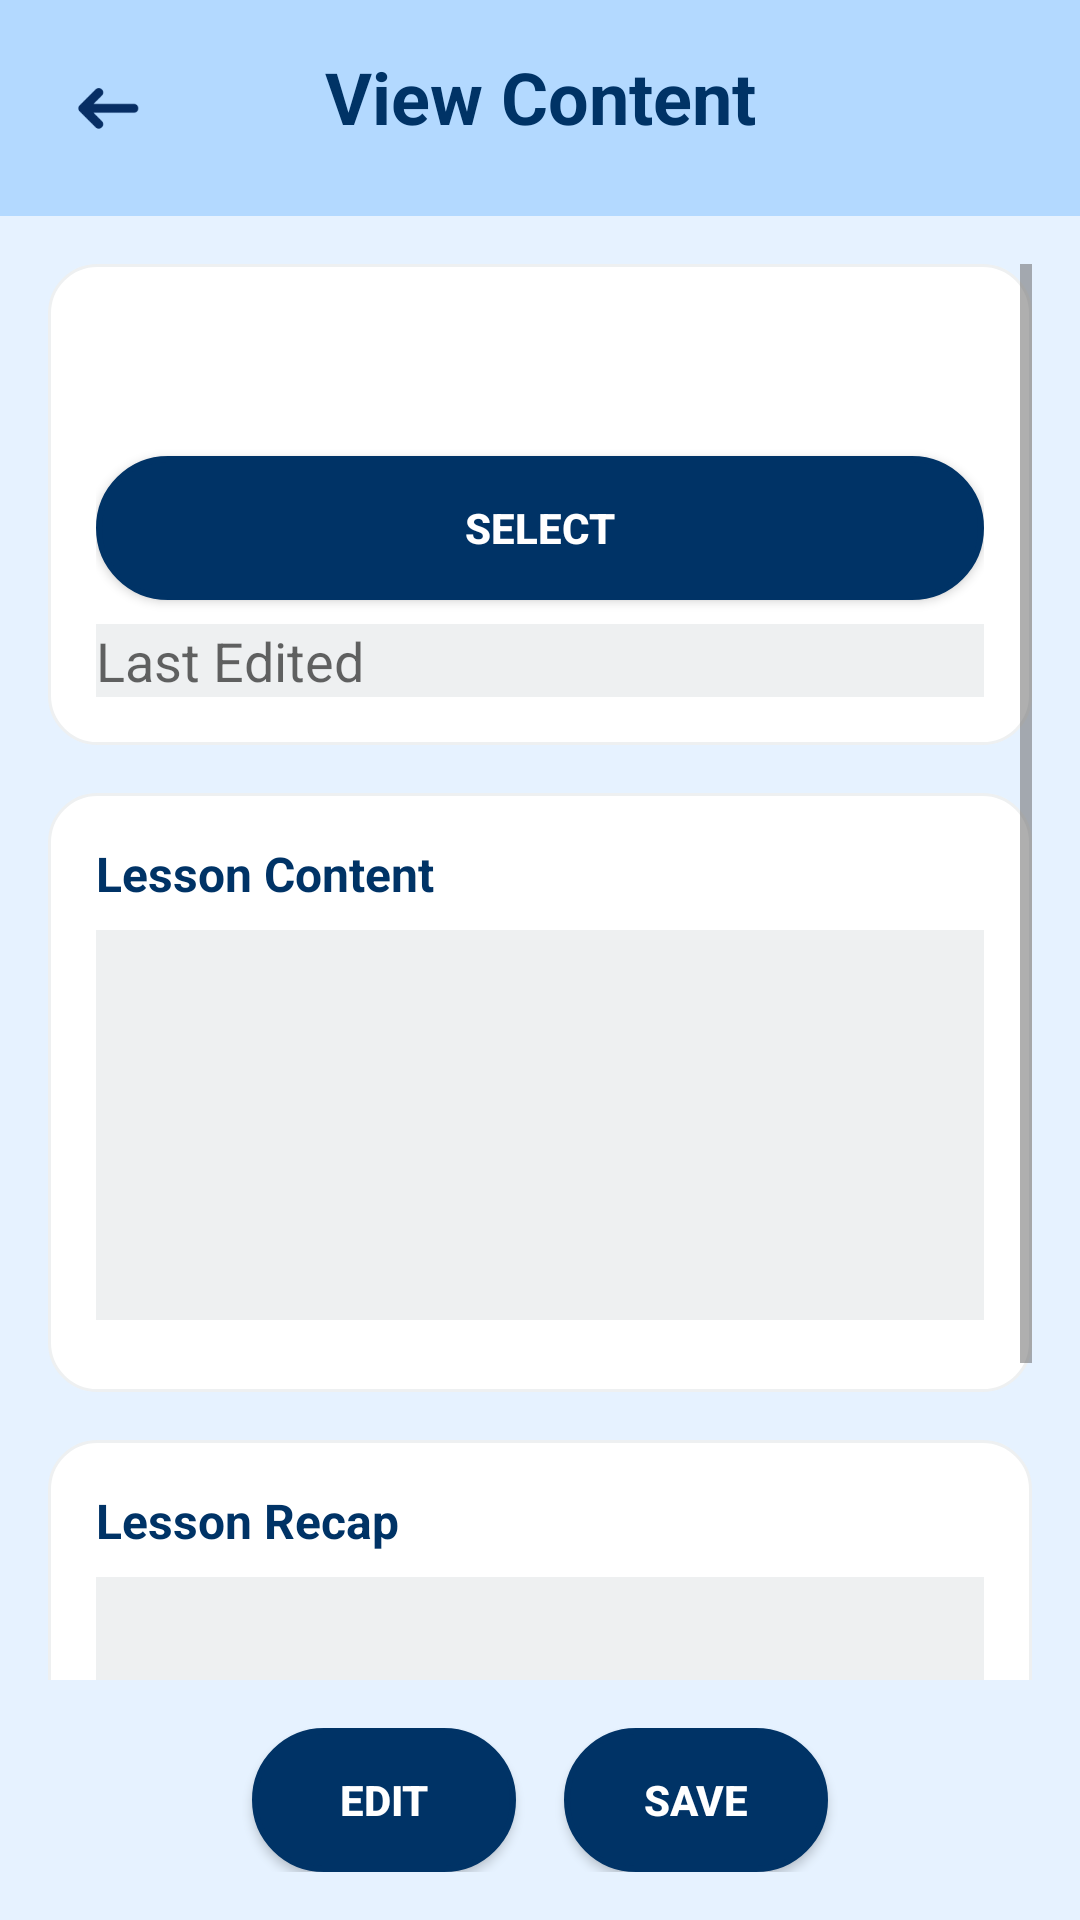

Write the Android layout XML for this screen, with the resource values it uses.
<!-- AndroidManifest.xml: application theme Theme.Cognibyte -->
<!-- res/layout/activity_view_chapter_content.xml -->
<?xml version="1.0" encoding="utf-8"?>
<androidx.constraintlayout.widget.ConstraintLayout
    xmlns:android="http://schemas.android.com/apk/res/android"
    xmlns:app="http://schemas.android.com/apk/res-auto"
    xmlns:tools="http://schemas.android.com/tools"
    android:id="@+id/layout_view_content"
    android:layout_width="match_parent"
    android:layout_height="match_parent"
    android:background="@color/background_light_blue"
    tools:context=".Admin.ViewChapterContentActivity">

    <LinearLayout
        android:id="@+id/header"
        android:layout_width="0dp"
        android:layout_height="wrap_content"
        android:background="@color/secondary_blue"
        android:orientation="horizontal"
        android:padding="16dp"
        app:layout_constraintTop_toTopOf="parent"
        app:layout_constraintStart_toStartOf="parent"
        app:layout_constraintEnd_toEndOf="parent">

        <ImageView
            android:id="@+id/btnBack"
            android:layout_width="40dp"
            android:layout_height="40dp"
            android:src="@drawable/back"
            android:contentDescription="@string/back" />

        <TextView
            android:id="@+id/tvHeaderTitle"
            android:layout_width="0dp"
            android:layout_height="wrap_content"
            android:layout_weight="1"
            android:gravity="center"
            android:text="View Content"
            android:textColor="@color/primary_blue"
            android:textSize="24sp"
            android:textStyle="bold" />

        <View
            android:layout_width="40dp"
            android:layout_height="40dp"
            android:visibility="invisible"/>
    </LinearLayout>

    <ScrollView
        android:id="@+id/scrollContent"
        android:layout_width="0dp"
        android:layout_height="0dp"
        android:fillViewport="true"
        android:padding="16dp"
        app:layout_constraintTop_toBottomOf="@id/header"
        app:layout_constraintBottom_toTopOf="@id/layoutEditSave"
        app:layout_constraintStart_toStartOf="parent"
        app:layout_constraintEnd_toEndOf="parent">

        <LinearLayout
            android:layout_width="match_parent"
            android:layout_height="wrap_content"
            android:orientation="vertical">

            <LinearLayout
                android:layout_width="match_parent"
                android:layout_height="wrap_content"
                android:background="@drawable/rounded_card"
                android:orientation="vertical"
                android:padding="16dp">

                <Spinner
                    android:id="@+id/spinnerLanguage"
                    android:layout_width="match_parent"
                    android:layout_height="wrap_content"
                    android:background="@color/text_grey"
                    android:layout_marginBottom="16dp" />

                <Spinner
                    android:id="@+id/spinnerChapter"
                    android:layout_width="match_parent"
                    android:layout_height="wrap_content"
                    android:background="@color/text_grey"
                    android:layout_marginBottom="16dp" />

                <Spinner
                    android:id="@+id/spinnerLesson"
                    android:layout_width="match_parent"
                    android:layout_height="wrap_content"
                    android:background="@color/text_grey"
                    android:layout_marginBottom="16dp" />

                <Button
                    android:id="@+id/btnSelect"
                    android:layout_width="match_parent"
                    android:layout_height="wrap_content"
                    android:text="Select"
                    android:background="@drawable/rounded_button_dark"
                    android:textColor="@color/white"
                    android:textStyle="bold" />


                <EditText
                    android:id="@+id/LastEdited"
                    android:layout_width="match_parent"
                    android:layout_height="wrap_content"
                    android:background="@color/text_grey"
                    android:hint="Last Edited"
                    android:inputType="text"
                    android:enabled="false"
                    android:layout_marginTop="8dp"/>
            </LinearLayout>

            <LinearLayout
                android:layout_width="match_parent"
                android:layout_height="wrap_content"
                android:orientation="vertical"
                android:background="@drawable/rounded_card"
                android:layout_marginTop="16dp"
                android:padding="16dp">

                <TextView
                    android:id="@+id/tvLessonContentTitle"
                    android:layout_width="wrap_content"
                    android:layout_height="wrap_content"
                    android:text="Lesson Content"
                    android:textColor="@color/primary_blue"
                    android:textSize="16sp"
                    android:textStyle="bold"
                    android:paddingBottom="8dp" />

                <androidx.recyclerview.widget.RecyclerView
                    android:id="@+id/rvLessonContent"
                    android:layout_width="match_parent"
                    android:layout_height="wrap_content"
                    android:minHeight="130dp"
                    android:background="@color/text_grey"
                    android:layout_marginBottom="8dp" />
            </LinearLayout>

            <LinearLayout
                android:layout_width="match_parent"
                android:layout_height="wrap_content"
                android:orientation="vertical"
                android:background="@drawable/rounded_card"
                android:layout_marginTop="16dp"
                android:padding="16dp">

                <TextView
                    android:id="@+id/tvLessonRecapTitle"
                    android:layout_width="wrap_content"
                    android:layout_height="wrap_content"
                    android:text="Lesson Recap"
                    android:textColor="@color/primary_blue"
                    android:textSize="16sp"
                    android:textStyle="bold"
                    android:paddingBottom="8dp" />

                <androidx.recyclerview.widget.RecyclerView
                    android:id="@+id/rvLessonRecap"
                    android:layout_width="match_parent"
                    android:layout_height="wrap_content"
                    android:minHeight="172dp"
                    android:background="@color/text_grey"
                    android:layout_marginBottom="8dp" />
            </LinearLayout>

        </LinearLayout>
    </ScrollView>

    <LinearLayout
        android:id="@+id/layoutEditSave"
        android:layout_width="0dp"
        android:layout_height="wrap_content"
        android:orientation="horizontal"
        android:gravity="center"
        android:layout_margin="16dp"
        app:layout_constraintBottom_toBottomOf="parent"
        app:layout_constraintStart_toStartOf="parent"
        app:layout_constraintEnd_toEndOf="parent">

        <Button
            android:id="@+id/btnEdit"
            android:layout_width="wrap_content"
            android:layout_height="wrap_content"
            android:text="Edit"
            android:textStyle="bold"
            android:background="@drawable/rounded_button_dark"
            android:textColor="@color/white" />


        <Button
            android:id="@+id/btnSave"
            android:layout_width="wrap_content"
            android:layout_height="wrap_content"
            android:text="Save"
            android:textStyle="bold"
            android:background="@drawable/rounded_button_dark"
            android:textColor="@color/white"
            android:layout_marginStart="16dp" />
    </LinearLayout>

</androidx.constraintlayout.widget.ConstraintLayout>
<!-- resources referenced by this layout -->
<resources>
  <color name="background_light_blue">#e6f2ff</color>
  <color name="primary_blue">#003366</color>
  <color name="secondary_blue">#b3d9ff</color>
  <color name="text_grey">#eef0f1</color>
  <color name="white">#FFFFFF</color>
  <!-- drawable back: webp bitmap (drawable, 542 bytes) -->
  <!-- drawable rounded_button_dark (drawable) -->
  <shape xmlns:android="http://schemas.android.com/apk/res/android">
      <solid android:color="@color/primary_blue" />
      <corners android:radius="25dp" />
      <stroke
          android:width="2dp"
          android:color="@color/primary_blue" />
  </shape>
  <!-- drawable rounded_card (drawable) -->
  <?xml version="1.0" encoding="utf-8"?>
  <shape xmlns:android="http://schemas.android.com/apk/res/android"
      android:shape="rectangle">
  
      <solid android:color="@android:color/white" />
  
      <corners android:radius="16dp" />
  
      <stroke
          android:width="1dp"
          android:color="@color/text_grey" />
  
  </shape>
  <string name="back">Back</string>
  <style name="Theme.Cognibyte" parent="Theme.MaterialComponents.DayNight.NoActionBar">
          <item name="colorPrimary">@color/primary_blue</item>
          <item name="colorPrimaryVariant">@color/primary_blue</item>
          <item name="colorOnPrimary">@color/white</item>
  
          <item name="colorSecondary">@color/secondary_blue</item>
          <item name="colorSecondaryVariant">@color/secondary_blue</item>
          <item name="colorOnSecondary">@color/white</item>
  
          <item name="android:colorBackground">@color/light_gray</item>
          <item name="android:textColor">@color/dark_gray</item>
          <item name="android:colorButtonNormal">@color/secondary_blue</item>
  
          <item name="colorButtonNormal">@color/secondary_blue</item>
          <item name="android:textColorPrimary">@color/primary_blue</item>
          <item name="android:textColorSecondary">@color/dark_gray</item>
  
          <item name="android:statusBarColor" tools:targetApi="l">@color/primary_blue</item>
          <item name="android:navigationBarColor">@color/primary_blue</item>
  
          <item name="android:colorControlHighlight">@color/secondary_blue</item>
  
          <item name="colorOnSurface">@color/dark_gray</item>
          <item name="android:disabledAlpha">0.5</item>
      </style>
  <color name="light_gray">#f0f0f0</color>
  <color name="dark_gray">#666666</color>
</resources>
